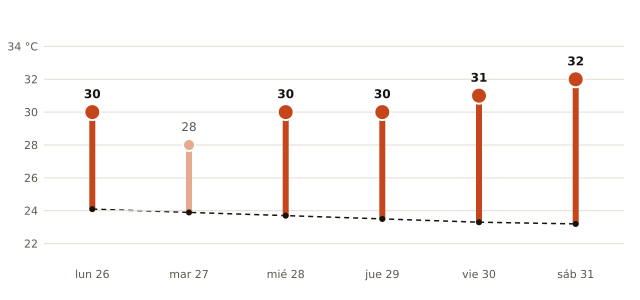

The data file committed next to this chart (first rows):
fecha, máxima_prevista_C, máxima_normal_1991_2020_C
2026-10-26, 30, 24.1
2026-10-27, 28, 23.9
2026-10-28, 30, 23.7
2026-10-29, 30, 23.5
2026-10-30, 31, 23.3
2026-10-31, 32, 23.2
